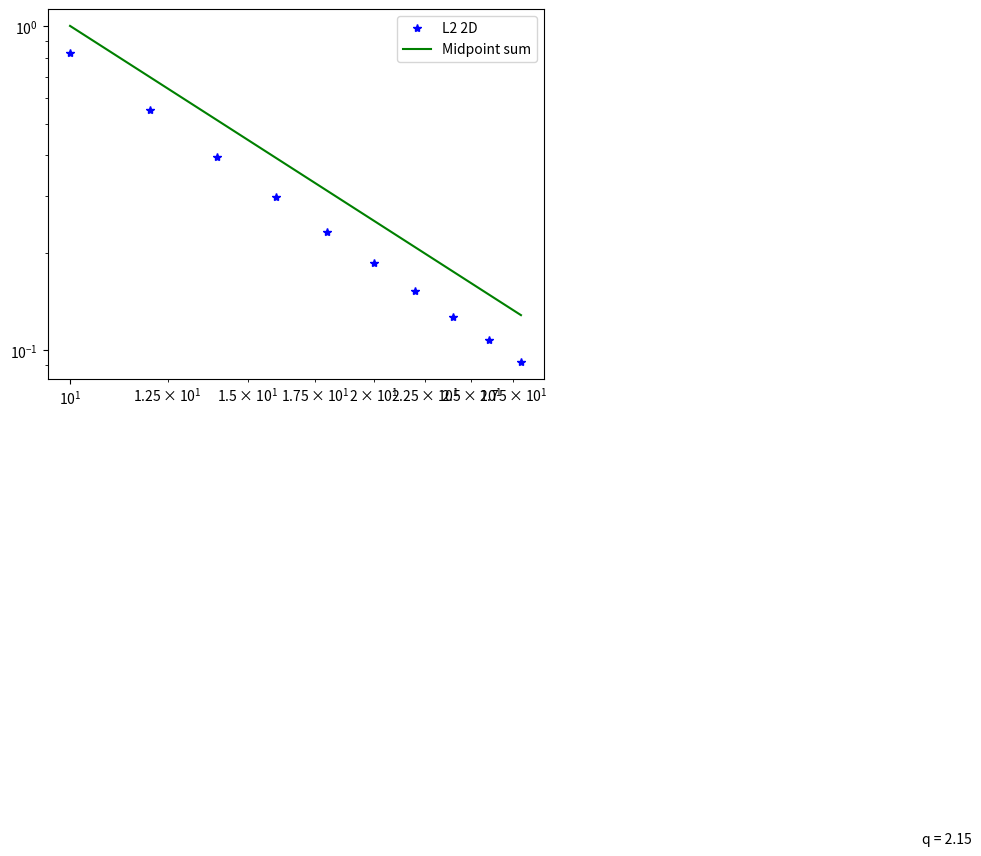

Here is the Python script that generated this plot:
import numpy as np
from matplotlib import pyplot as plt
from scipy.sparse import csr_matrix, linalg

def riemann_sum(f, a, b, n):
    h = (b-a) / n
    x = np.linspace(a, b, n+1)
    return f(x[:-1]+h/2).sum()/n * (b-a)

def riemann_sum_2D(f, a, b, c, d, n):
    h_x = (b-a) / n
    h_y = (d-c) / n
    x = np.linspace(a, b, n+1)
    y = np.linspace(a, b, n+1)
    grid_x, grid_y = np.meshgrid(x, y)
    return f(grid_x[:-1,:-1]+h_x/2, grid_y[:-1,:-1] + h_y/2).sum()/n**2 * (b-a) * (d-c)


def trap_sum(f, a, b, n):
    x = np.linspace(a, b, n+1)
    y = f(x)
    return (y.sum() + y[1:-1].sum())/(2*n) * (b-a)

def gauss_quad(f, n = 1):
    if n == 1:
        return f(.5)
    if n == 2:
        return .5*(f(.5 - .5*3**-.5) + f(.5 + .5*3**-.5))
    if n == 3:
        return 4/9*f(.5) + 5/18 * (f(.5 - .5*(3/5)**.5) + f(.5 + .5*(3/5)**.5))

def gauss_quad_2D(f, n = 1):
    if n == 1:
        return 1/2 * f(1/3, 1/3)
    if n == 2:
        return 1/4 * (f(1/3 *(1 + .5**.5), 1/3 *(1 + .5**.5)) 
            + f(1/3 *(1 - .5**.5), 1/3 *(1 - .5**.5)))


def l2_project(f, nodes, quad_points):
    # number of inner nodes
    m = len(nodes)-2
    # array of pairwise differences
    h = np.diff(nodes)
    M = np.zeros((m+2, m+2))
    b = np.zeros(m+2)

    # fill values of M
    np.fill_diagonal(M[1:,:], h/6)
    np.fill_diagonal(M[:,1:], h/6)
    np.fill_diagonal(M[1:,1:], h/3)
    M[np.diag_indices_from(M[:-1,:-1])] += h/3

    # fill values of b
    b_0 = lambda x: f(x * h[0] + nodes[0]) * (1-x)
    b_m1 = lambda x: f(x * h[m] + nodes[m]) * x
    b[0] = gauss_quad(b_0, quad_points) * h[0]
    b[m+1] = gauss_quad(b_m1, quad_points) * h[m]

    for k in range(1, m+1):
        b_l = lambda x: f(x * h[k-1] + nodes[k-1])*x
        b_r = lambda x: f(x * h[k] + nodes[k])*(1-x)
        b[k] = gauss_quad(b_l, quad_points) * h[k-1] + gauss_quad(b_r, quad_points) * h[k]

    # solve for x
    x = np.linalg.lstsq(M, b, rcond = None)[0]
    # calculate areas under all piecewise linear functions
    s = .5*(np.dot(x[:-1], h) + np.dot(x[1:], h))
    return s

def l2_project_2D(f, nodes):
    # number of inner nodes
    m_x = nodes[0].shape[1] - 2
    m_y = nodes[1].shape[0] - 2
    n_nodes = (m_x+2)*(m_y+2)
    # array of pairwise differences
    h_y = np.diff(nodes[1], axis = 0)
    h_x = np.diff(nodes[0], axis = 1)
    # print(h_x)
    # print(h_y)
    np.set_printoptions(linewidth = 160)
    M = np.zeros((n_nodes, n_nodes))
    b = np.zeros(n_nodes)
    for i in range(n_nodes):
        for j in range(n_nodes):
            row_i = i // (m_x+2)
            col_i = i % (m_x+2)
            row_j = j // (m_x+2)
            col_j = j % (m_x+2)
            if i == j:
                # print("\ntesting:", row, col)
                M[i,j] += 4
                if 0<row_i<m_x+1:
                    # print("mid row")
                    M[i,j] *= 2
                if 0<col_i<m_y+1:
                    # print("mid col")
                    M[i,j] *= 2
                # print("values:", row, col, M[i,j])
            if row_i == row_j and col_i - col_j == 1:
                M[i,j] += 1
                if 0<row_i<m_x+1:
                    M[i,j] *= 2
                M[j,i] = M[i,j]

            if col_i == col_j and row_i - row_j == 1:
                M[i,j] += 1
                if 0<col_i<m_x+1:
                    M[i,j] *= 2
                M[j,i] = M[i,j]

    M /= 48

    for i in range(0, n_nodes):
        row = i // (m_x+2)
        col = i % (m_x+2)
        if row > 0 and col > 0:
            x0 = np.array([nodes[0][row-1, col], nodes[1][row-1, col]])
            x1 = np.array([nodes[0][row, col-1], nodes[1][row, col-1]])
            x2 = np.array([nodes[0][row, col], nodes[1][row, col]])
            avg = (x0+x1+x2)/3
            b[i] += f(avg[0], avg[1])/6
        if row < m_y+1 and col > 0:
            x0 = np.array([nodes[0][row+1, col], nodes[1][row+1, col]])
            x1 = np.array([nodes[0][row, col-1], nodes[1][row, col-1]])
            x2 = np.array([nodes[0][row, col], nodes[1][row, col]])
            avg = (x0+x1+x2)/3
            b[i] += f(avg[0], avg[1])/6
        if col < m_x+1 and row > 0:
            x0 = np.array([nodes[0][row, col+1], nodes[1][row, col+1]])
            x1 = np.array([nodes[0][row-1, col], nodes[1][row-1, col]])
            x2 = np.array([nodes[0][row, col], nodes[1][row, col]])
            avg = (x0+x1+x2)/3
            b[i] += f(avg[0], avg[1])/6
        if col < m_x+1 and row < m_y+1:
            x0 = np.array([nodes[0][row, col], nodes[1][row, col]])
            x1 = np.array([nodes[0][row, col+1], nodes[1][row, col+1]])
            x2 = np.array([nodes[0][row+1, col], nodes[1][row+1, col]])
            avg = (x0+x1+x2)/3
            b[i] += f(avg[0], avg[1])/6

    # solve for x
    x = np.linalg.lstsq(M, b, rcond = None)[0]
    s = 0

    # calculate areas under all piecewise linear functions
    for i in range(n_nodes):
        row = i // (m_x+2)
        col = i % (m_x+2)
        s_add = 0
        if row > 0 and col > 0:
            s_add += x[i] * h_x[row, col-1] * h_y[row-1, col] / 6
        if row < m_y+1 and col > 0:
            s_add += x[i] * h_x[row, col-1] * h_y[row, col] / 6
        if col < m_x+1 and row > 0:
            s_add += x[i] * h_x[row, col] * h_y[row-1, col] / 6
        if col < m_x+1 and row < m_y+1:
            s_add += x[i] * h_x[row, col] * h_y[row, col] / 6
        s += s_add

    return s * 9/8


def test_gauss_quad_1D():
    # test first degree polynomials
    for _ in range(100):
        a = np.random.randn()
        b = np.random.randn()
        f = lambda x: a*x+b
        true_value = (f(0) + f(1))/2
        assert np.isclose(gauss_quad(f, 1), true_value)

    # test second degree polynomials
    for _ in range(100):
        a = np.random.randn()
        b = np.random.randn()
        c = np.random.randn()

        f = lambda x: a*x**2 + b*x + c
        true_value = a / 3 + b / 2 + c
        test_value = gauss_quad(f, 2)
        assert np.isclose(test_value, true_value)
    print("Test passed!")

def test_gauss_quad_2D():
    # test first degree polynomials
    for _ in range(100):
        a = np.random.randn()
        b = np.random.randn()
        c = np.random.randn()
        f = lambda x, y: a*x + b*y + c
        true_value = a/6 + b/6 + c/2
        test_value = gauss_quad_2D(f, 1)
        assert np.isclose(test_value, true_value)

    # test second degree polynomials
    for _ in range(100):
        a = np.random.randn()
        b = np.random.randn()
        c = np.random.randn()
        d = np.random.randn()
        e = np.random.randn()

        f = lambda x, y: a*x**2 + b*y**2 + c*x + d*y + e
        true_value = a / 12 + b / 12 + c/6 + d/6 + e/2
        test_value = gauss_quad_2D(f, 2)
        assert np.isclose(test_value, true_value)
    print("Test passed!")


def test_l2_project_1D():
    functions = [
        lambda x: x,
        lambda x: x**2,
        lambda x: np.exp(x),
        lambda x: np.sin(x)
    ]
    intervals = [
        (0, 1),
        (1, 2),
        (-1, 1),
        (5, 13),
        (-6, -2),
        (1, 1)
    ]

    for i, f in enumerate(functions):
        for interval in intervals:
            nodes = np.linspace(interval[0], interval[1], 100)
            true_value = trap_sum(f, interval[0], interval[1], 10000)
            test_value = l2_project(f, nodes, 2)
            assert np.isclose(test_value, true_value)

    print("Test passed!")

def test_l2_project_2D():
    functions = [
        lambda x, y: (x+y)*0 + 1,
        lambda x, y: x**2 + y**2,
        lambda x, y: np.exp(x + y),
        lambda x, y: np.sin(x + y)
    ]
    intervals = [
        (0, 1, 0, 1),
        (1, 2, 1, 2),
        (-1, 1, -1, 1),
        (5, 13, 5, 13),
        (-6, -2, -6, -2)
    ]

    for i, f in enumerate(functions):
        for i in intervals:
            grid_x = np.linspace(i[0], i[1], 20)
            grid_y = np.linspace(i[2], i[3], 20)
            nodes = np.meshgrid(grid_x, grid_y)
            # print(nodes_x)
            # print(nodes_y)
            true_value = riemann_sum_2D(f, i[0], i[1], i[2], i[3], 1000)
            test_value = l2_project_2D(f, nodes)
            # print(true_value, test_value, test_value / true_value)
            assert np.isclose(test_value, true_value, rtol = 1e-2)

    print("Test passed!")


def test_l2_project_convergence():
    errs_1 = []
    errs_2 = []
    errs_3 = []
    errs_trap = []
    errs_rie = []
    ns = list(range(10, 500, 10))
    for n in ns:
        f = lambda x: np.exp(x)
        nodes = [1 + 2*i/n for i in range(n+1)]

        true_value = np.exp(nodes[n]) - np.exp(nodes[0])
        test_value_1 = l2_project(f, nodes, 1)
        test_value_2 = l2_project(f, nodes, 2)
        test_value_3 = l2_project(f, nodes, 3)
        test_trap = trap_sum(f, 1, 3, n)
        test_rie = riemann_sum(f, 1, 3, n)
        errs_1.append(abs(test_value_1 - true_value))
        errs_2.append(abs(test_value_2 - true_value))
        errs_3.append(abs(test_value_3 - true_value))
        errs_trap.append(abs(test_trap - true_value))
        errs_rie.append(abs(test_rie - true_value))
        # assert np.isclose(test_value, true_value)

    conv_rate_1 = -(np.log(errs_1[5]) - np.log(errs_1[0])) / (np.log(ns[5]) - np.log(ns[0]))
    conv_rate_2 = -(np.log(errs_2[5]) - np.log(errs_2[0])) / (np.log(ns[5]) - np.log(ns[0]))
    conv_rate_3 = -(np.log(errs_3[5]) - np.log(errs_3[0])) / (np.log(ns[5]) - np.log(ns[0]))
    plt.loglog(ns, errs_1, c = "b", marker = "*", ls = '', label = "L2 1-point")
    plt.loglog(ns, errs_2, c = "b", ls = "--", label = "L2 2-point")
    plt.loglog(ns, errs_3, c = "b", ls = "-.", label = "L2 3-point")
    plt.loglog(ns, errs_trap, c = "r", label = "Trapezoid sum")
    plt.loglog(ns, errs_rie, c = "g", label = "Midpoint sum")
    plt.text(70, 3*10**-3, "q = %.2f" % conv_rate_1)
    plt.text(33, 10**-7, "q = %.2f" % conv_rate_2)
    plt.text(21, 10**-11, "q = %.2f" % conv_rate_3)

    plt.legend()
    plt.show()

def test_l2_project_convergence_2D():
    errs = []
    errs_rie = []
    ns = list(range(10, 30, 2))
    for n in ns:
        f = lambda x, y: np.exp(x + y)
        grid_x = np.linspace(1, 3, n)
        grid_y = np.linspace(1, 3, n)
        nodes = np.meshgrid(grid_x, grid_y)

        true_value = np.exp(2)*(np.exp(2)-1)**2
        test_value = l2_project_2D(f, nodes)
        test_rie = riemann_sum_2D(f, 1, 3, 1, 3, n)
        errs.append(abs(test_value - true_value))
        errs_rie.append(abs(test_rie - true_value))
        # assert np.isclose(test_value, true_value)

    conv_rate = -(np.log(errs[5]) - np.log(errs[0])) / (np.log(ns[5]) - np.log(ns[0]))
    plt.loglog(ns, errs, c = "b", marker = "*", ls = '', label = "L2 2D")
    plt.loglog(ns, errs_rie, c = "g", label = "Midpoint sum")
    plt.text(70, 3*10**-3, "q = %.2f" % conv_rate)

    plt.legend()
    plt.show()



test_gauss_quad_1D()
test_gauss_quad_2D()
test_l2_project_1D()
test_l2_project_2D()
# test_l2_project_convergence()
test_l2_project_convergence_2D()


"""
a = 0
b = 1
ns = [i*10**j for j in range(7) for i in [1, 2, 5]]
err0 = []
err1 = []
err2 = []
for n in ns:
    i0 = riemann_sum(f, a, b, n)
    i1 = trap_sum(f, a, b, n)
    i2 = gauss_quad(f)
    true_value = 8
    err0.append(abs(i0-true_value))
    err1.append(abs(i1-true_value))
    err2.append(abs(i2-true_value))
    print(i0, i1, i2, true_value)

plt.loglog(ns, err0)
plt.loglog(ns, err1)
plt.loglog(ns, err2)
plt.show()
"""